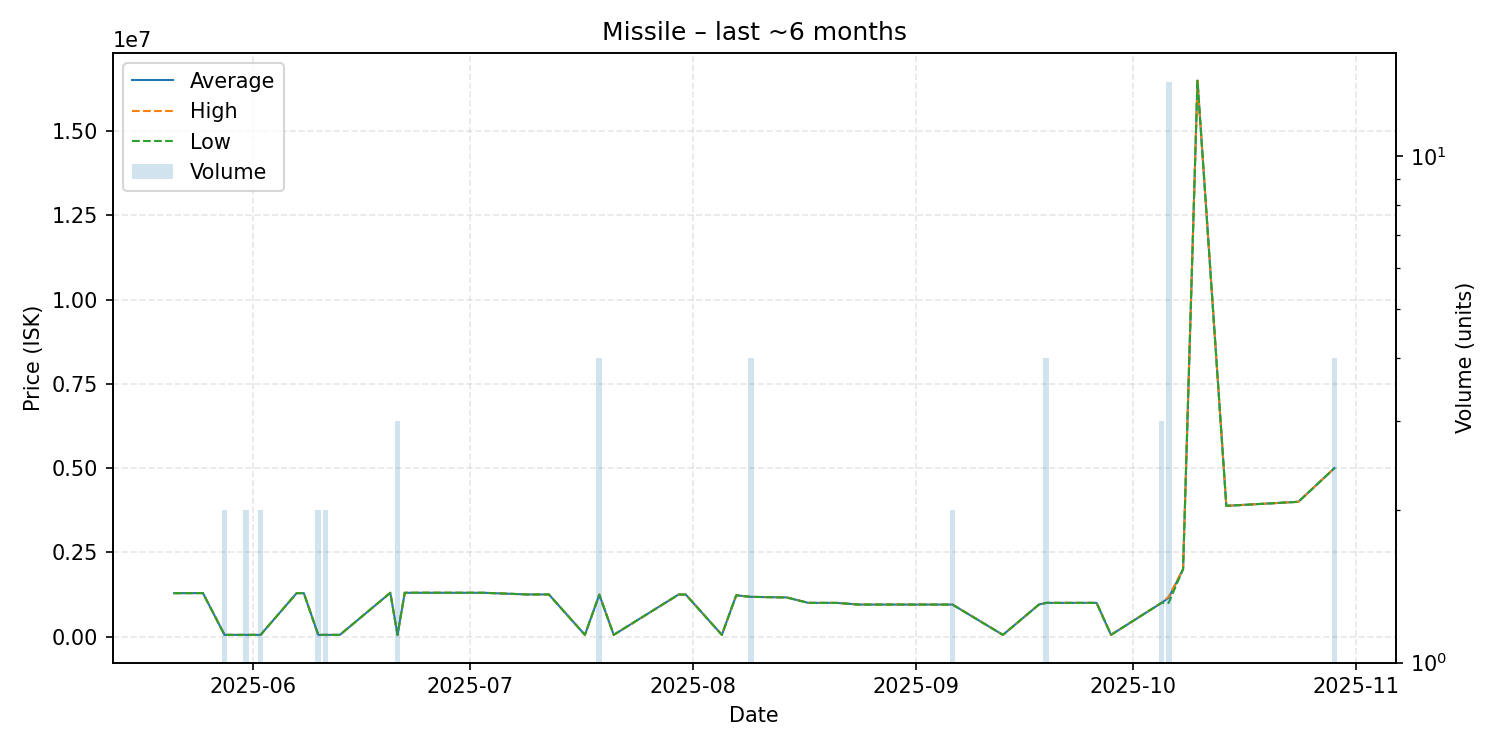

The file beside this chart, header and first rows:
date, average, highest, lowest, order_count, volume
2025-05-21, 1288000, 1288000, 1288000, 1, 1
2025-05-22, 1289000, 1289000, 1289000, 1, 1
2025-05-25, 1290000, 1290000, 1290000, 1, 1
2025-05-28, 50005, 50010, 50000, 2, 2
2025-05-31, 50000, 50000, 50000, 1, 2
2025-06-02, 50010, 50010, 50010, 1, 2
2025-06-07, 1288000, 1288000, 1288000, 1, 1
2025-06-08, 1289000, 1289000, 1289000, 1, 1
2025-06-10, 50000, 50000, 50000, 1, 2
2025-06-11, 50000, 50000, 50000, 1, 2
2025-06-13, 50000, 50000, 50000, 1, 1
2025-06-20, 1299000, 1299000, 1299000, 1, 1
2025-06-21, 50010, 50010, 50010, 1, 3
2025-06-22, 1299000, 1299000, 1299000, 1, 1
2025-06-25, 1300000, 1300000, 1300000, 1, 1
2025-07-03, 1299000, 1299000, 1299000, 1, 1
2025-07-09, 1250000, 1250000, 1250000, 1, 1
2025-07-12, 1250000, 1250000, 1250000, 1, 1
2025-07-17, 50030, 50030, 50030, 1, 1
2025-07-19, 1242500, 1250000, 1240000, 2, 4
2025-07-21, 50030, 50030, 50030, 1, 1
2025-07-30, 1247000, 1247000, 1247000, 1, 1
2025-07-31, 1245000, 1245000, 1245000, 1, 1
2025-08-05, 50030, 50030, 50030, 1, 1
2025-08-07, 1225000, 1225000, 1225000, 1, 1
2025-08-09, 1178750, 1179000, 1178000, 4, 4
2025-08-14, 1161000, 1161000, 1161000, 1, 1
2025-08-17, 1000000, 1000000, 1000000, 1, 1
2025-08-21, 999000, 999000, 999000, 1, 1
2025-08-24, 950000, 950000, 950000, 1, 1
2025-08-27, 950000, 950000, 950000, 1, 1
2025-08-30, 950000, 950000, 950000, 1, 1
2025-08-31, 950000, 950000, 950000, 1, 1
2025-09-06, 949500, 950000, 949000, 2, 2
2025-09-13, 50060, 50060, 50060, 1, 1
2025-09-18, 950000, 950000, 950000, 1, 1
2025-09-19, 999900, 999900, 999900, 1, 4
2025-09-21, 999900, 999900, 999900, 1, 1
2025-09-26, 999900, 999900, 999900, 1, 1
2025-09-28, 50060, 50060, 50060, 1, 1
2025-10-05, 999967, 1000000, 999900, 3, 3
2025-10-06, 1147214, 1180000, 1000000, 4, 14
2025-10-08, 2000000, 2000000, 2000000, 1, 1
2025-10-10, 16500000, 16500000, 16500000, 1, 1
2025-10-14, 3880000, 3880000, 3880000, 1, 1
2025-10-24, 4000000, 4000000, 4000000, 1, 1
2025-10-29, 4999750, 5000000, 4999000, 3, 4
